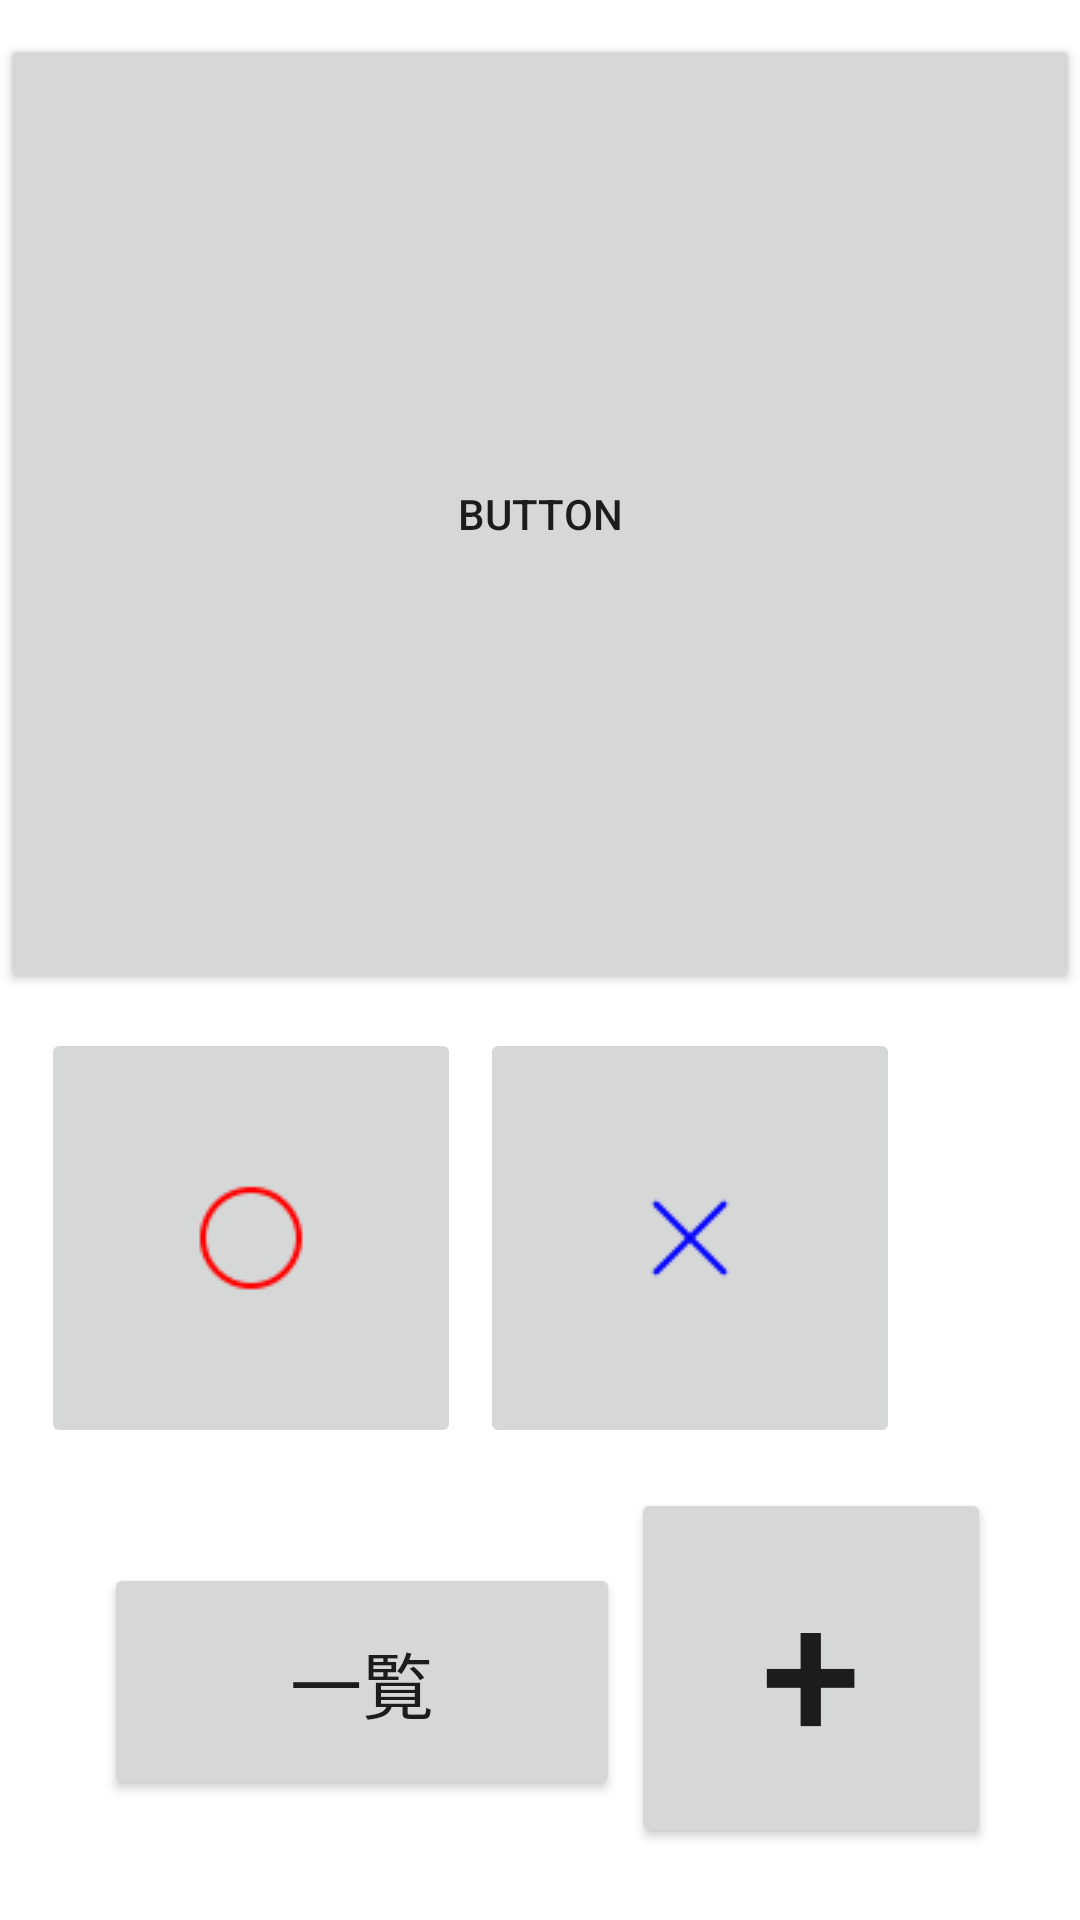

Reconstruct the res/layout file that produces this screen, plus the resources it refers to.
<!-- AndroidManifest.xml: application theme Theme.WordTestApp2 -->
<!-- res/layout/activity_main.xml -->
<?xml version="1.0" encoding="utf-8"?>
<androidx.constraintlayout.widget.ConstraintLayout xmlns:android="http://schemas.android.com/apk/res/android"
    xmlns:app="http://schemas.android.com/apk/res-auto"
    xmlns:tools="http://schemas.android.com/tools"
    android:layout_width="match_parent"
    android:layout_height="match_parent"
    tools:context=".MainActivity">

    <Button
        android:id="@+id/add_word_button"
        android:layout_width="120dp"
        android:layout_height="120dp"
        android:layout_marginBottom="24dp"
        android:text="+"
        android:textSize="60sp"
        app:cornerRadius="60dp"
        app:layout_constraintBottom_toBottomOf="parent"
        app:layout_constraintEnd_toEndOf="parent"
        app:layout_constraintHorizontal_bias="0.876"
        app:layout_constraintStart_toStartOf="parent" />

    <Button
        android:id="@+id/list_button"
        android:layout_width="172dp"
        android:layout_height="79dp"
        android:layout_marginBottom="40dp"
        android:text="一覧"
        android:textSize="24sp"
        app:cornerRadius="30dp"
        app:layout_constraintBottom_toBottomOf="parent"
        app:layout_constraintEnd_toEndOf="parent"
        app:layout_constraintHorizontal_bias="0.184"
        app:layout_constraintStart_toStartOf="parent" />

    <ImageButton
        android:id="@+id/circle_button"
        android:layout_width="140dp"
        android:layout_height="140dp"
        app:layout_constraintBottom_toBottomOf="parent"
        app:layout_constraintEnd_toStartOf="@+id/false_button"
        app:layout_constraintHorizontal_bias="0.683"
        app:layout_constraintStart_toStartOf="parent"
        app:layout_constraintTop_toTopOf="parent"
        app:layout_constraintVertical_bias="0.685"
        app:srcCompat="@drawable/circle" />

    <ImageButton
        android:id="@+id/false_button"
        android:layout_width="140dp"
        android:layout_height="140dp"
        android:layout_marginEnd="60dp"
        app:layout_constraintBottom_toBottomOf="parent"
        app:layout_constraintEnd_toEndOf="parent"
        app:layout_constraintTop_toTopOf="parent"
        app:layout_constraintVertical_bias="0.685"
        app:srcCompat="@drawable/close" />

    <Button
        android:id="@+id/button4"
        android:layout_width="360dp"
        android:layout_height="320dp"
        android:text="Button"
        app:layout_constraintBottom_toTopOf="@+id/false_button"
        app:layout_constraintEnd_toEndOf="parent"
        app:layout_constraintHorizontal_bias="0.454"
        app:layout_constraintStart_toStartOf="parent"
        app:layout_constraintTop_toTopOf="parent" />

</androidx.constraintlayout.widget.ConstraintLayout>
<!-- resources referenced by this layout -->
<resources>
  <!-- drawable circle: png bitmap (drawable-v24, 795 bytes) -->
  <!-- drawable close: png bitmap (drawable-v24, 297 bytes) -->
  <style name="Theme.WordTestApp2" parent="Theme.MaterialComponents.DayNight.DarkActionBar">
          
          <item name="colorPrimary">@color/purple_500</item>
          <item name="colorPrimaryVariant">@color/purple_700</item>
          <item name="colorOnPrimary">@color/white</item>
          
          <item name="colorSecondary">@color/teal_200</item>
          <item name="colorSecondaryVariant">@color/teal_700</item>
          <item name="colorOnSecondary">@color/black</item>
          
          <item name="android:statusBarColor" tools:targetApi="l">?attr/colorPrimaryVariant</item>
          
      </style>
  <!-- not gathered from this repository: default colours our renderer supplied (Android Studio template values) -->
  <color name="purple_500">#FF6200EE</color>
  <color name="purple_700">#FF3700B3</color>
  <color name="teal_200">#FF03DAC5</color>
  <color name="teal_700">#FF018786</color>
  <color name="black">#FF000000</color>
  <color name="white">#FFFFFFFF</color>
</resources>
